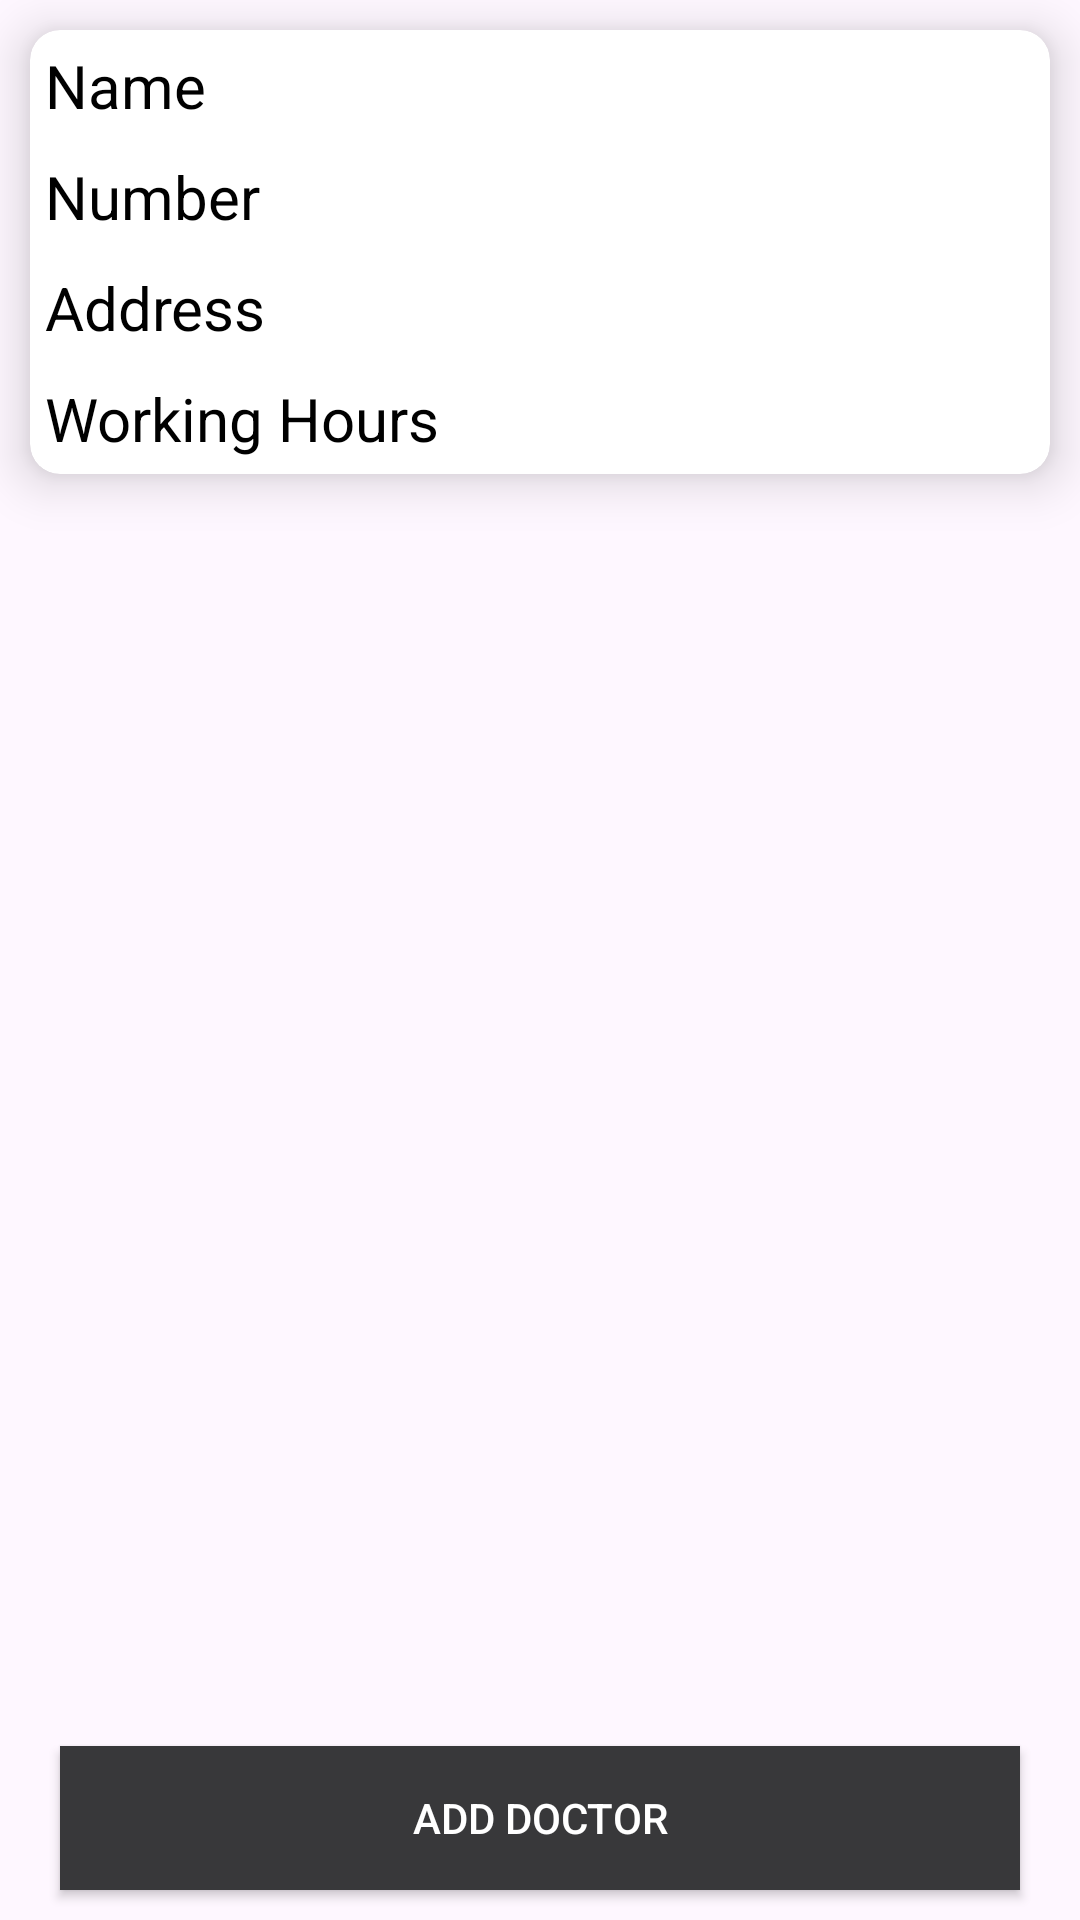

Layout XML and referenced resources for this Android screen:
<!-- AndroidManifest.xml: application theme Theme.SocityApp -->
<!-- res/layout/activity_admin_doctor.xml -->
<?xml version="1.0" encoding="utf-8"?>
<RelativeLayout xmlns:android="http://schemas.android.com/apk/res/android"
    xmlns:app="http://schemas.android.com/apk/res-auto"
    xmlns:tools="http://schemas.android.com/tools"
    android:layout_width="match_parent"
    android:layout_height="match_parent"
    android:orientation="vertical"
    tools:context=".admin.dashboard.AdminGardenerActivity">

    <androidx.recyclerview.widget.RecyclerView
        android:layout_width="match_parent"
        android:layout_height="match_parent"
        android:layout_marginBottom="10dp"
        android:layout_above="@+id/addgardener"
        android:id="@+id/rvc"/>
    <androidx.cardview.widget.CardView
        android:layout_width="match_parent"
        android:layout_height="wrap_content"
        app:cardCornerRadius="10dp"
        android:id="@+id/card"
        android:layout_marginLeft="10dp"
        android:layout_marginRight="10dp"
        android:elevation="10dp"
        app:cardElevation="10dp"
        android:layout_marginTop="10dp"
        android:layout_marginBottom="10dp">
        <LinearLayout
            android:layout_width="match_parent"
            android:orientation="vertical"
            android:layout_height="wrap_content"
            >
            <TextView
                android:layout_width="match_parent"
                android:layout_height="wrap_content"
                android:text="Name"
                android:id="@+id/edtname"
                android:textSize="20sp"
                android:padding="5dp"
                android:textColor="@color/black"/>

            <TextView
                android:layout_width="match_parent"
                android:layout_height="wrap_content"
                android:text="Number"
                android:textSize="20sp"
                android:id="@+id/edtnumber"

                android:padding="5dp"
                android:textColor="@color/black"/>

            <TextView
                android:layout_width="match_parent"
                android:layout_height="wrap_content"
                android:text="Address"
                android:textSize="20sp"
                android:padding="5dp"
                android:id="@+id/edtaddress"

                android:textColor="@color/black"/>
            <TextView
                android:layout_width="match_parent"
                android:layout_height="wrap_content"
                android:text="Working Hours"
                android:textSize="20sp"
                android:padding="5dp"
                android:id="@+id/edtworking"

                android:textColor="@color/black"/>


        </LinearLayout>
    </androidx.cardview.widget.CardView>
    <androidx.appcompat.widget.AppCompatButton
        android:layout_width="match_parent"
        android:layout_marginLeft="20dp"
        android:layout_marginBottom="10dp"
        android:id="@+id/addgardener"

        android:layout_alignParentBottom="true"
        android:layout_gravity="bottom"
        android:layout_marginRight="20dp"
        android:layout_height="wrap_content"
        android:background="@drawable/design"
        android:textColor="#FFFFFF"
        android:text="Add Doctor"/>
</RelativeLayout>
<!-- resources referenced by this layout -->
<resources>
  <!-- drawable design (drawable) -->
  <?xml version="1.0" encoding="utf-8"?>
  <shape xmlns:android="http://schemas.android.com/apk/res/android">
      <solid android:color="#38383A"/>
  </shape>
  <style name="Theme.SocityApp" parent="Base.Theme.SocityApp" />
  <style name="Base.Theme.SocityApp" parent="Theme.Material3.DayNight.NoActionBar">
          
          
      </style>
  <!-- not gathered from this repository: default colours our renderer supplied (Android Studio template values) -->
  <color name="black">#FF000000</color>
</resources>
